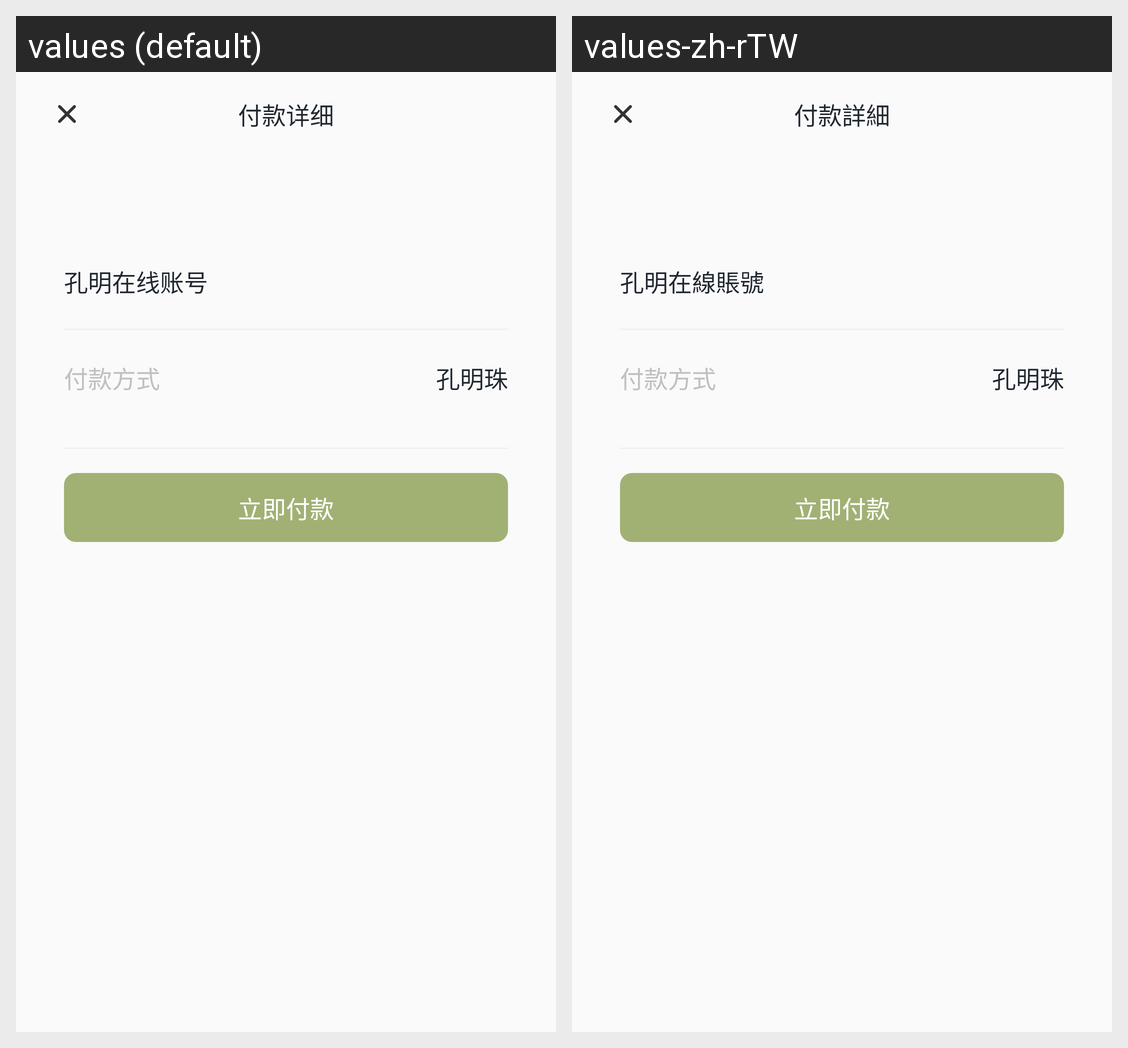

The Android screen above is rendered under two locales of the same app. Produce the string resources it draws, with the default and per-locale values.
Android screen res/layout/dialog_pay_kmz_layout.xml rendered under 2 locales, left to right: values (default), values-zh-rTW. Device: Nexus 5 (rendered at 1080×1920; each locale shown at half size, 540×960, under a caption strip naming it); theme AppTheme.
Strings drawn on this screen, with the default value and each locale's value (text and hints the layout hard-codes, and strings that could not be matched under every locale, appear in the picture but are not listed):

pay_detail_pay
  values: 付款详细
  values-zh-rTW: 付款詳細

app_account
  values: 孔明在线账号
  values-zh-rTW: 孔明在線賬號

pay_method
  values: 付款方式
  values-zh-rTW: 付款方式

default_currency_name
  values: 孔明珠
  values-zh-rTW: 孔明珠

now_pay
  values: 立即付款
  values-zh-rTW: 立即付款
